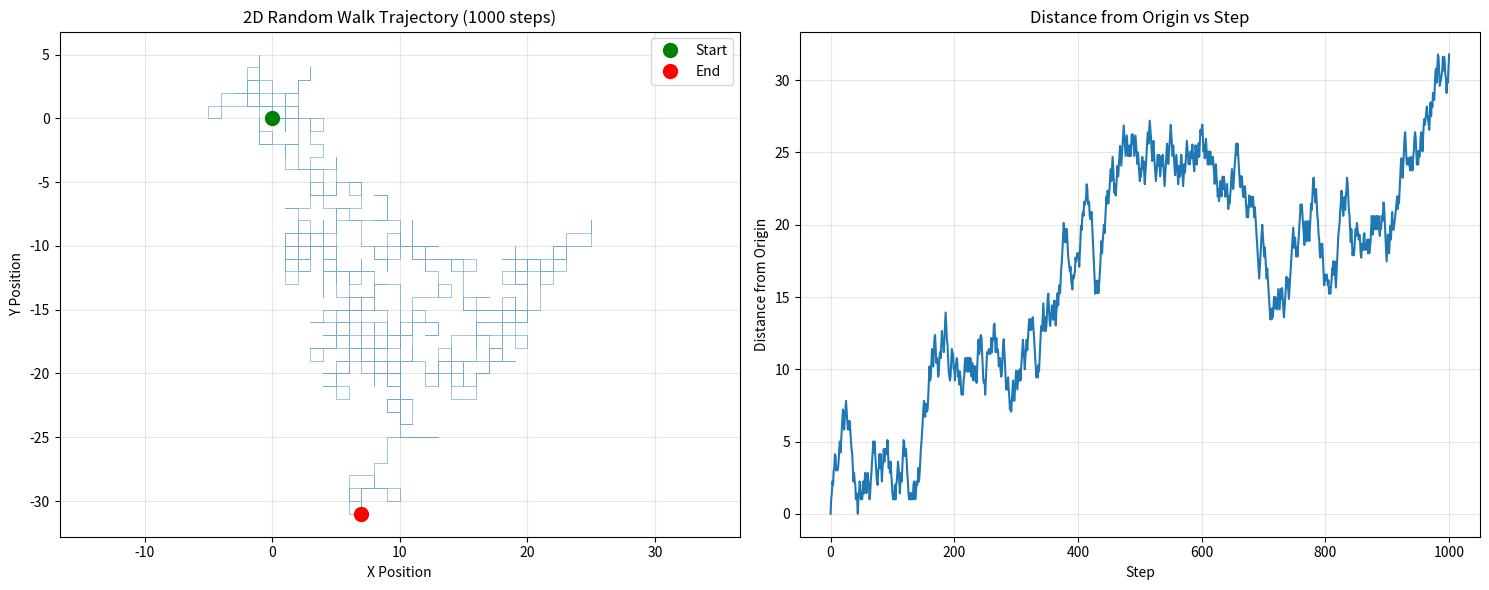
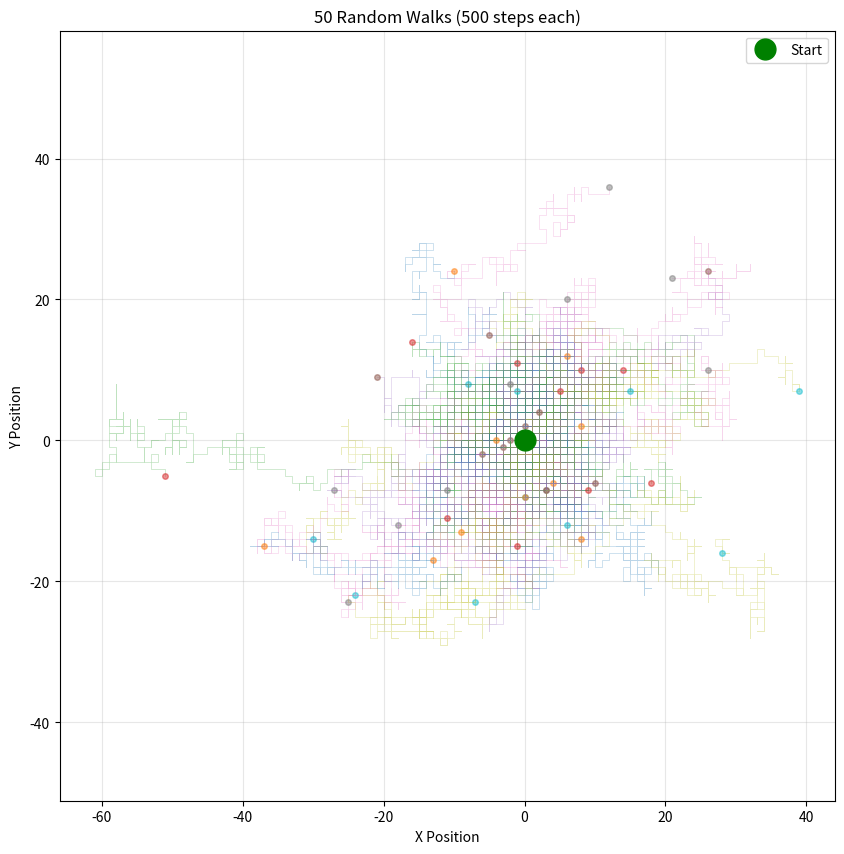
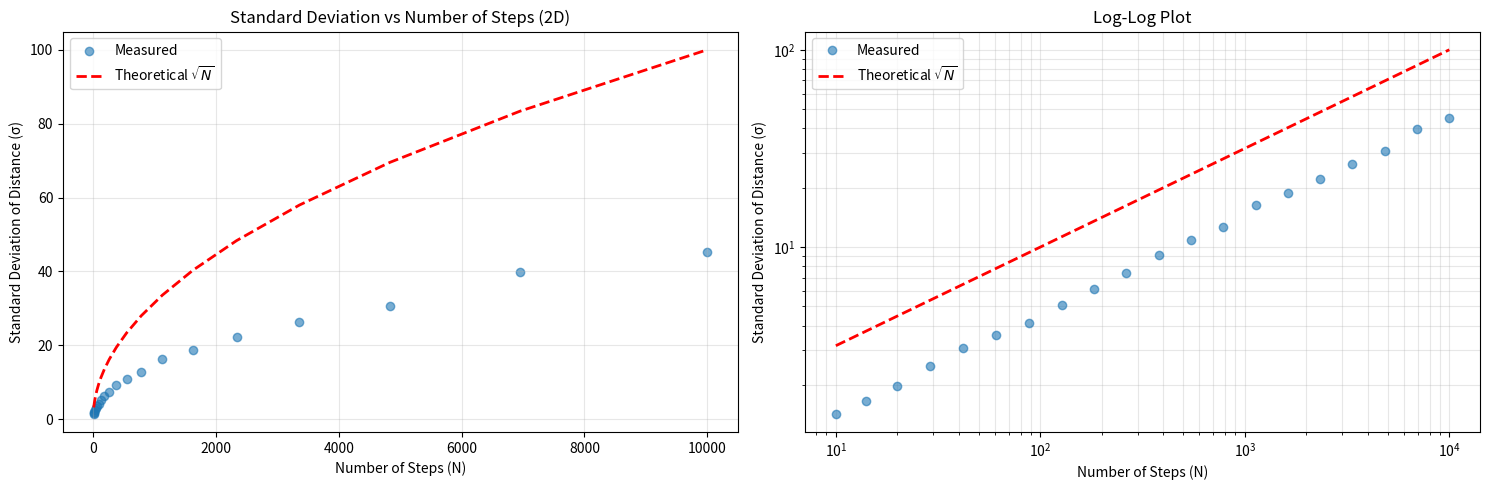
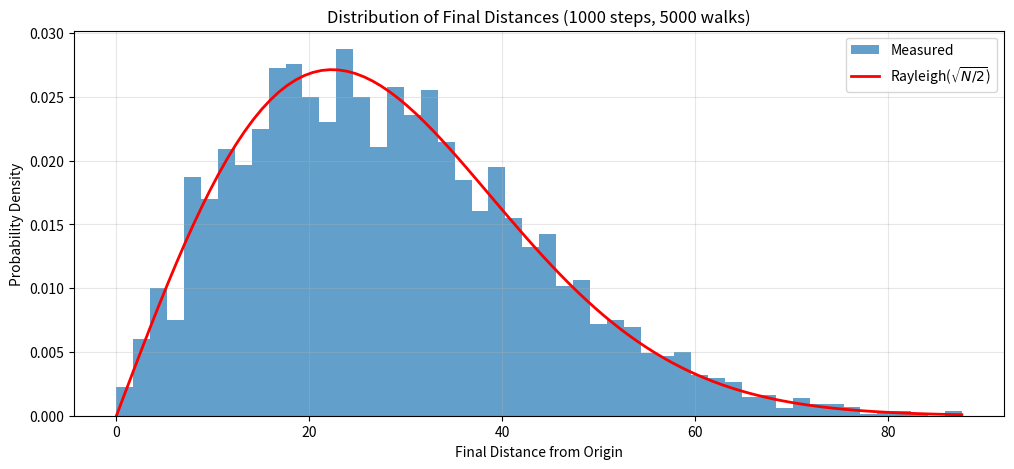
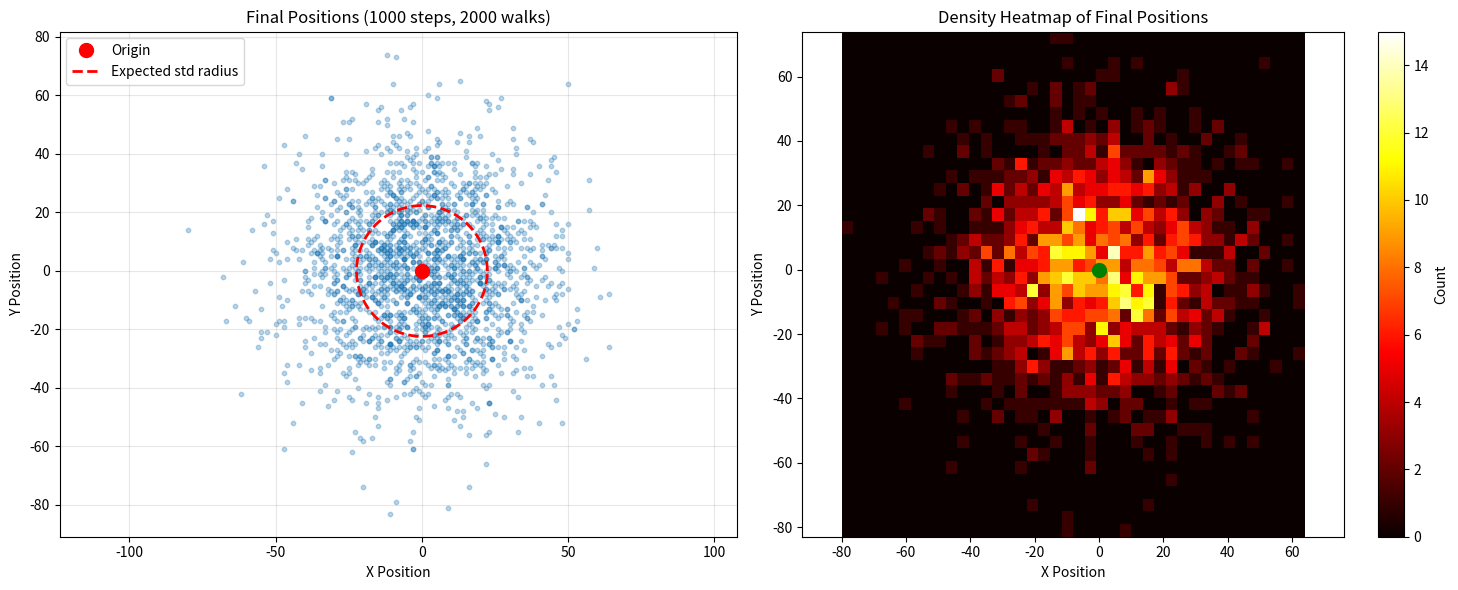
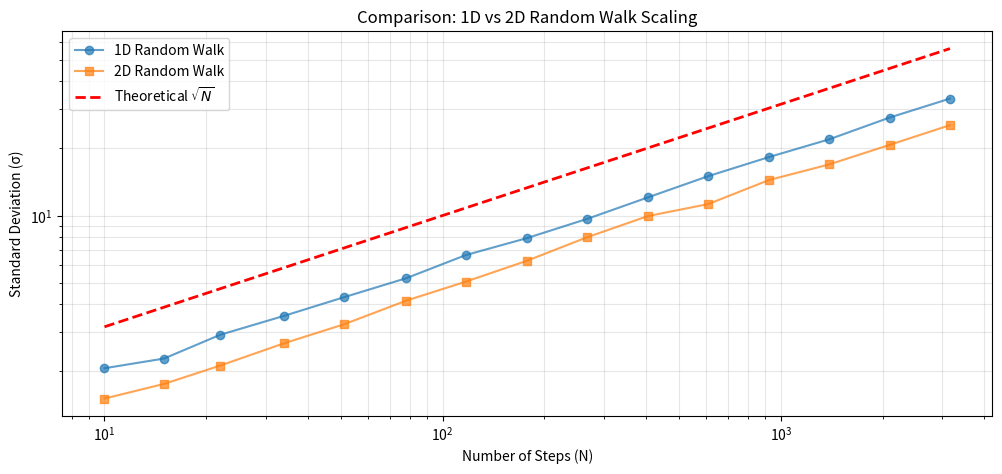

Write the Python code that produced these figures, in order.
import numpy as np
import matplotlib.pyplot as plt
from scipy import stats

def random_walk_2d(n_steps):
    """Generate a 2D random walk with n_steps."""
    # Random steps in 4 cardinal directions
    angles = np.random.choice([0, np.pi/2, np.pi, 3*np.pi/2], size=n_steps)
    dx = np.cos(angles)
    dy = np.sin(angles)
    
    x = np.cumsum(dx)
    y = np.cumsum(dy)
    
    x = np.concatenate([[0], x])
    y = np.concatenate([[0], y])
    
    return x, y

# Example walk
n_steps = 1000
x, y = random_walk_2d(n_steps)

fig, (ax1, ax2) = plt.subplots(1, 2, figsize=(15, 6))

# Trajectory plot
ax1.plot(x, y, alpha=0.6, linewidth=0.5)
ax1.plot(0, 0, 'go', markersize=10, label='Start')
ax1.plot(x[-1], y[-1], 'ro', markersize=10, label='End')
ax1.set_xlabel('X Position')
ax1.set_ylabel('Y Position')
ax1.set_title(f'2D Random Walk Trajectory ({n_steps} steps)')
ax1.legend()
ax1.grid(True, alpha=0.3)
ax1.axis('equal')

# Distance from origin over time
distance = np.sqrt(x**2 + y**2)
ax2.plot(distance)
ax2.set_xlabel('Step')
ax2.set_ylabel('Distance from Origin')
ax2.set_title('Distance from Origin vs Step')
ax2.grid(True, alpha=0.3)

plt.tight_layout()
plt.show()

print(f"Final position: ({x[-1]:.1f}, {y[-1]:.1f})")
print(f"Final distance from origin: {distance[-1]:.1f}")

n_steps = 500
n_walks = 50

plt.figure(figsize=(10, 10))
for i in range(n_walks):
    x, y = random_walk_2d(n_steps)
    plt.plot(x, y, alpha=0.3, linewidth=0.5)
    plt.plot(x[-1], y[-1], 'o', markersize=4, alpha=0.5)

plt.plot(0, 0, 'go', markersize=15, label='Start', zorder=100)
plt.xlabel('X Position')
plt.ylabel('Y Position')
plt.title(f'{n_walks} Random Walks ({n_steps} steps each)')
plt.legend()
plt.grid(True, alpha=0.3)
plt.axis('equal')
plt.show()

def measure_stddev_2d(n_steps, n_walks=1000):
    """Measure standard deviation of final distance from origin for multiple walks."""
    final_distances = np.zeros(n_walks)
    for i in range(n_walks):
        x, y = random_walk_2d(n_steps)
        final_distances[i] = np.sqrt(x[-1]**2 + y[-1]**2)
    return np.std(final_distances)

# Test different numbers of steps
step_counts = np.logspace(1, 4, 20, dtype=int)  # From 10 to 10,000 steps
stddevs = []
n_walks = 1000

print(f"Running {n_walks} walks for each step count...")
for n_steps in step_counts:
    stddev = measure_stddev_2d(n_steps, n_walks)
    stddevs.append(stddev)
    print(f"N={n_steps:5d}, σ={stddev:.2f}")

stddevs = np.array(stddevs)

fig, (ax1, ax2) = plt.subplots(1, 2, figsize=(15, 5))

# Linear scale
ax1.scatter(step_counts, stddevs, label='Measured', alpha=0.6)
ax1.plot(step_counts, np.sqrt(step_counts), 'r--', label='Theoretical $\\sqrt{N}$', linewidth=2)
ax1.set_xlabel('Number of Steps (N)')
ax1.set_ylabel('Standard Deviation of Distance (σ)')
ax1.set_title('Standard Deviation vs Number of Steps (2D)')
ax1.legend()
ax1.grid(True, alpha=0.3)

# Log-log scale
ax2.loglog(step_counts, stddevs, 'o', label='Measured', alpha=0.6)
ax2.loglog(step_counts, np.sqrt(step_counts), 'r--', label='Theoretical $\\sqrt{N}$', linewidth=2)
ax2.set_xlabel('Number of Steps (N)')
ax2.set_ylabel('Standard Deviation of Distance (σ)')
ax2.set_title('Log-Log Plot')
ax2.legend()
ax2.grid(True, alpha=0.3, which='both')

plt.tight_layout()
plt.show()

# Fit power law: σ = a * N^b
# In log space: log(σ) = log(a) + b * log(N)
log_steps = np.log(step_counts)
log_stddevs = np.log(stddevs)

slope, intercept, r_value, p_value, std_err = stats.linregress(log_steps, log_stddevs)

print(f"\nPower Law Fit: σ = {np.exp(intercept):.3f} * N^{slope:.3f}")
print(f"Theoretical exponent: 0.5")
print(f"Measured exponent: {slope:.3f}")
print(f"R² = {r_value**2:.6f}")
print(f"Relative error: {abs(slope - 0.5) / 0.5 * 100:.2f}%")

n_steps = 1000
n_walks = 5000
final_distances = np.zeros(n_walks)

for i in range(n_walks):
    x, y = random_walk_2d(n_steps)
    final_distances[i] = np.sqrt(x[-1]**2 + y[-1]**2)

plt.figure(figsize=(12, 5))
plt.hist(final_distances, bins=50, density=True, alpha=0.7, label='Measured')

# Overlay theoretical Rayleigh distribution
# For 2D random walk, the distance follows a Rayleigh distribution
# with parameter sigma = sqrt(N/2) for unit steps
x = np.linspace(0, final_distances.max(), 100)
rayleigh_scale = np.sqrt(n_steps / 2)
plt.plot(x, stats.rayleigh.pdf(x, scale=rayleigh_scale), 'r-', linewidth=2, 
         label=f'Rayleigh($\\sqrt{{N/2}}$)')

plt.xlabel('Final Distance from Origin')
plt.ylabel('Probability Density')
plt.title(f'Distribution of Final Distances ({n_steps} steps, {n_walks} walks)')
plt.legend()
plt.grid(True, alpha=0.3)
plt.show()

print(f"\nMeasured mean: {np.mean(final_distances):.2f}")
print(f"Measured std: {np.std(final_distances):.2f}")
print(f"Theoretical mean (Rayleigh): {rayleigh_scale * np.sqrt(np.pi/2):.2f}")
print(f"Theoretical std (Rayleigh): {rayleigh_scale * np.sqrt(2 - np.pi/2):.2f}")

n_steps = 1000
n_walks = 2000
final_x = np.zeros(n_walks)
final_y = np.zeros(n_walks)

for i in range(n_walks):
    x, y = random_walk_2d(n_steps)
    final_x[i] = x[-1]
    final_y[i] = y[-1]

fig, (ax1, ax2) = plt.subplots(1, 2, figsize=(15, 6))

# Scatter plot
ax1.scatter(final_x, final_y, alpha=0.3, s=10)
ax1.plot(0, 0, 'ro', markersize=10, label='Origin')
ax1.set_xlabel('X Position')
ax1.set_ylabel('Y Position')
ax1.set_title(f'Final Positions ({n_steps} steps, {n_walks} walks)')
ax1.legend()
ax1.grid(True, alpha=0.3)
ax1.axis('equal')

# Add theoretical circle (1 standard deviation)
circle_radius = np.sqrt(n_steps / 2)
theta = np.linspace(0, 2*np.pi, 100)
ax1.plot(circle_radius * np.cos(theta), circle_radius * np.sin(theta), 
         'r--', linewidth=2, label=f'Expected std radius')
ax1.legend()

# 2D histogram (heatmap)
hist = ax2.hist2d(final_x, final_y, bins=40, cmap='hot')
ax2.plot(0, 0, 'go', markersize=10, label='Origin')
ax2.set_xlabel('X Position')
ax2.set_ylabel('Y Position')
ax2.set_title('Density Heatmap of Final Positions')
ax2.axis('equal')
plt.colorbar(hist[3], ax=ax2, label='Count')

plt.tight_layout()
plt.show()

print(f"\nX component - Mean: {np.mean(final_x):.2f}, Std: {np.std(final_x):.2f}")
print(f"Y component - Mean: {np.mean(final_y):.2f}, Std: {np.std(final_y):.2f}")
print(f"Expected std for each component: {np.sqrt(n_steps/2):.2f}")

def random_walk_1d(n_steps):
    """Generate a 1D random walk with n_steps."""
    steps = np.random.choice([-1, 1], size=n_steps)
    position = np.cumsum(steps)
    return np.concatenate([[0], position])

def measure_stddev_1d(n_steps, n_walks=1000):
    """Measure standard deviation of absolute final position for 1D walks."""
    final_positions = np.zeros(n_walks)
    for i in range(n_walks):
        walk = random_walk_1d(n_steps)
        final_positions[i] = abs(walk[-1])
    return np.std(final_positions)

# Measure for both 1D and 2D
step_counts_comp = np.logspace(1, 3.5, 15, dtype=int)
stddevs_1d = []
stddevs_2d = []
n_walks = 1000

print("Comparing 1D and 2D random walks...")
for n_steps in step_counts_comp:
    stddev_1d = measure_stddev_1d(n_steps, n_walks)
    stddev_2d = measure_stddev_2d(n_steps, n_walks)
    stddevs_1d.append(stddev_1d)
    stddevs_2d.append(stddev_2d)
    print(f"N={n_steps:5d}, σ_1D={stddev_1d:.2f}, σ_2D={stddev_2d:.2f}")

stddevs_1d = np.array(stddevs_1d)
stddevs_2d = np.array(stddevs_2d)

# Plot comparison
plt.figure(figsize=(12, 5))
plt.loglog(step_counts_comp, stddevs_1d, 'o-', label='1D Random Walk', alpha=0.7)
plt.loglog(step_counts_comp, stddevs_2d, 's-', label='2D Random Walk', alpha=0.7)
plt.loglog(step_counts_comp, np.sqrt(step_counts_comp), 'r--', 
           label='Theoretical $\\sqrt{N}$', linewidth=2)
plt.xlabel('Number of Steps (N)')
plt.ylabel('Standard Deviation (σ)')
plt.title('Comparison: 1D vs 2D Random Walk Scaling')
plt.legend()
plt.grid(True, alpha=0.3, which='both')
plt.show()

